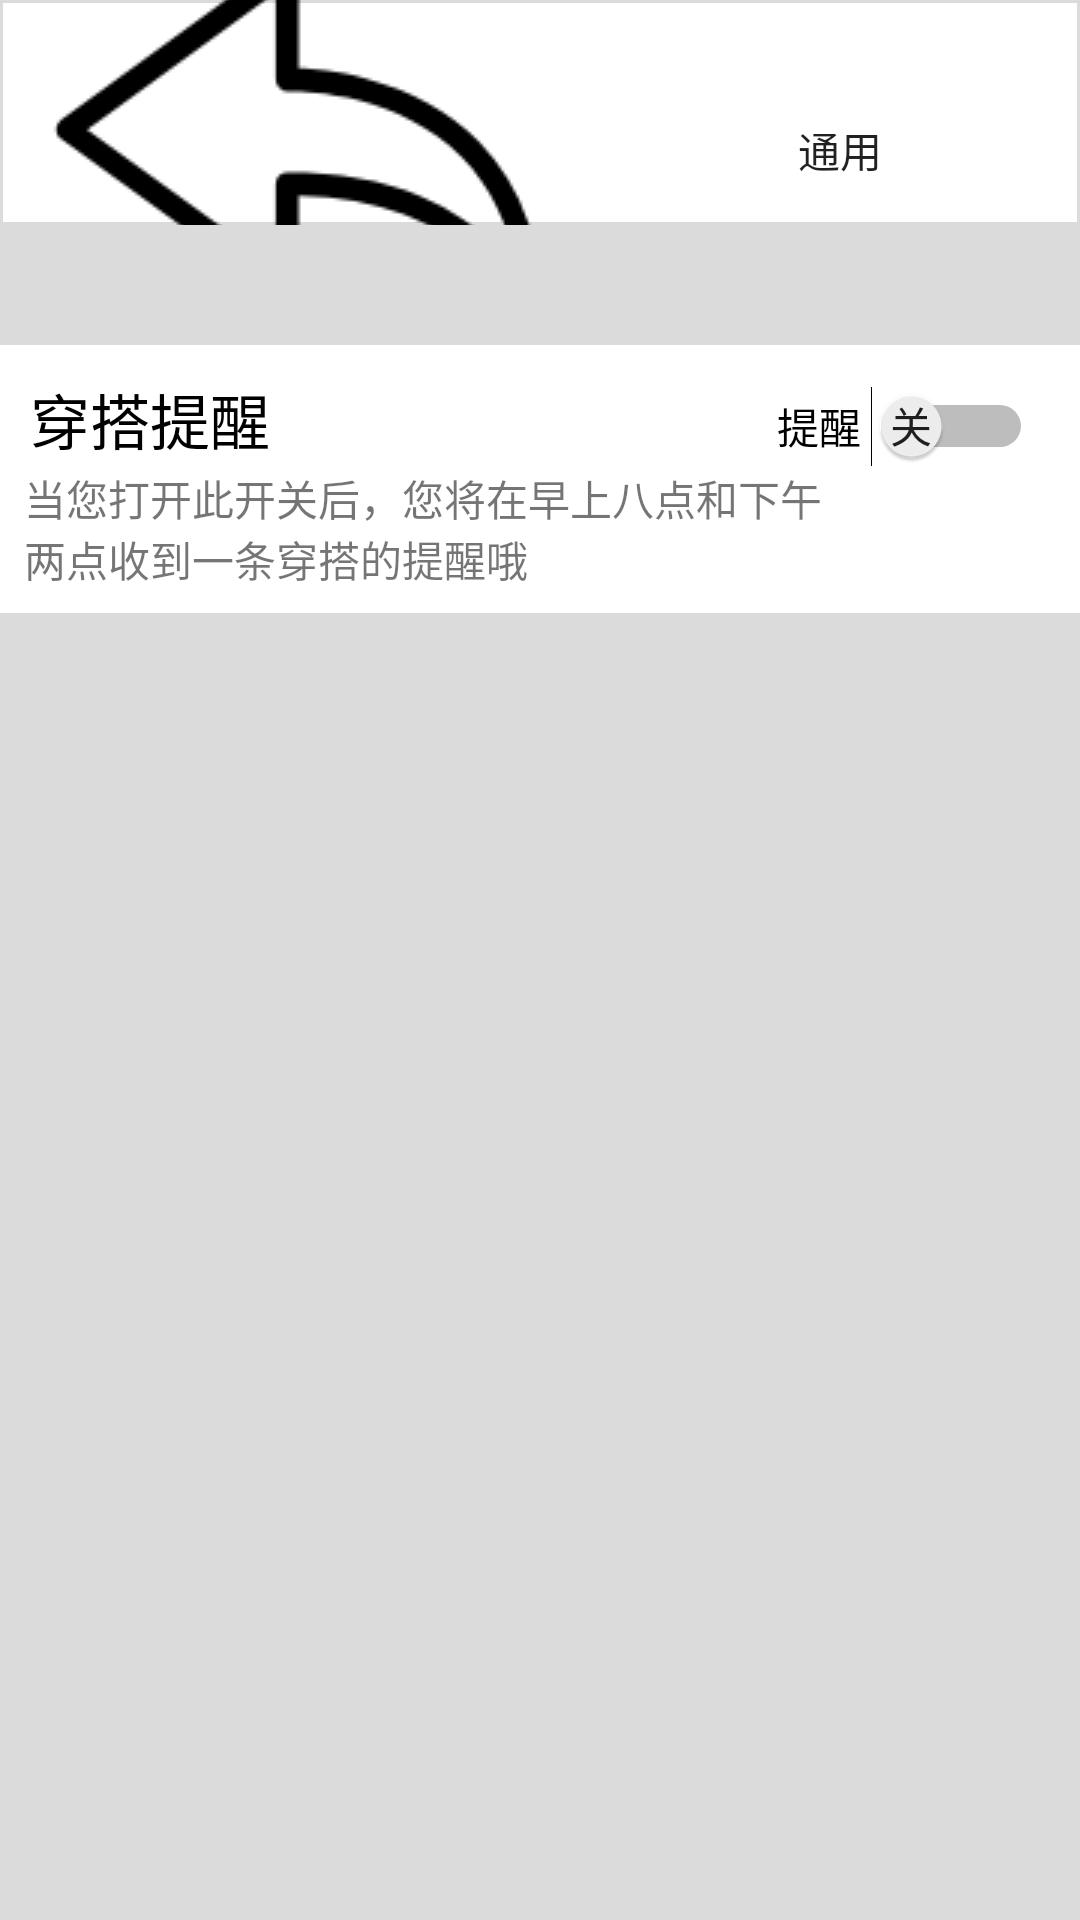

Android layout source for this screen:
<!-- AndroidManifest.xml: application theme AppTheme -->
<!-- res/layout/activity_remind.xml -->
<?xml version="1.0" encoding="utf-8"?>
<android.support.constraint.ConstraintLayout xmlns:android="http://schemas.android.com/apk/res/android"
    xmlns:app="http://schemas.android.com/apk/res-auto"
    xmlns:tools="http://schemas.android.com/tools"
    android:layout_width="match_parent"
    android:layout_height="match_parent"
    android:background="#dbdbdb"
    tools:context=".RemindActivity">

    <TextView
        android:id="@+id/remindText"
        android:layout_width="0dp"
        android:layout_height="wrap_content"
        android:layout_marginBottom="8dp"
        android:layout_marginTop="8dp"
        android:paddingTop="10dp"
        android:paddingBottom="50dp"
        android:paddingLeft="10dp"
        android:text="穿搭提醒"
        android:textColor="#000000"
        android:background="#ffffff"
        android:textSize="20sp"
        app:layout_constraintBottom_toBottomOf="parent"
        app:layout_constraintEnd_toEndOf="parent"
        app:layout_constraintStart_toStartOf="parent"
        app:layout_constraintTop_toTopOf="parent"
        app:layout_constraintVertical_bias="0.19999999" />
    <Button
        android:id="@+id/BACKREMIND"
        style="?android:attr/borderlessButtonStyle"
        android:layout_width="0dp"
        android:layout_height="0dp"
        android:layout_marginBottom="40dp"
        android:background="@drawable/user_btn_border"
        android:drawableLeft="@drawable/come_back"
        android:gravity="center_horizontal|center"
        android:paddingTop="25dp"
        android:text="通用"
        app:layout_constraintBottom_toTopOf="@+id/remindText"
        app:layout_constraintEnd_toEndOf="parent"
        app:layout_constraintStart_toStartOf="parent"
        app:layout_constraintTop_toTopOf="parent" />

    <TextView
        android:id="@+id/textContent"
        android:layout_width="0dp"
        android:layout_height="wrap_content"
        android:layout_marginBottom="8dp"
        android:layout_marginEnd="80dp"
        android:layout_marginStart="8dp"
        android:layout_marginTop="8dp"
        android:text="当您打开此开关后，您将在早上八点和下午两点收到一条穿搭的提醒哦"
        app:layout_constraintBottom_toBottomOf="@+id/remindText"
        app:layout_constraintEnd_toEndOf="@+id/remindText"
        app:layout_constraintStart_toStartOf="@+id/remindText"
        app:layout_constraintTop_toTopOf="@+id/remindText"
        app:layout_constraintVertical_bias="1.0" />

    <Switch
        android:id="@+id/REMIND_SWITCH"
        android:layout_width="wrap_content"
        android:layout_height="wrap_content"
        android:layout_marginEnd="8dp"
        android:padding="5dp"
        android:showText="true"
        android:text="提醒 "
        android:textOff="关"
        android:textOn="开"
        app:layout_constraintBottom_toBottomOf="@+id/remindText"
        app:layout_constraintEnd_toEndOf="@+id/remindText"
        app:layout_constraintHorizontal_bias="0.99"
        app:layout_constraintStart_toStartOf="@+id/remindText"
        app:layout_constraintTop_toTopOf="@+id/remindText"
        app:layout_constraintVertical_bias="0.19999999" />
</android.support.constraint.ConstraintLayout>
<!-- resources referenced by this layout -->
<resources>
  <!-- drawable come_back: png bitmap (drawable, 5322 bytes) -->
  <!-- drawable user_btn_border (drawable) -->
  <?xml version="1.0" encoding="utf-8"?>
  <shape xmlns:android="http://schemas.android.com/apk/res/android"
      android:shape="rectangle">
      
      <solid android:color="#FFFFFF" />
      <stroke
          android:width="1dp"
          android:color="#dbdbdb" />
  </shape>
  <style name="AppTheme" parent="Theme.AppCompat.Light.NoActionBar">
          
          <item name="colorPrimary">@color/colorPrimary</item>
          <item name="colorPrimaryDark">@color/colorPrimaryDark</item>
          <item name="colorAccent">@color/colorAccent</item>
          <item name="coordinatorLayoutStyle">@style/Widget.Support.CoordinatorLayout</item>
      </style>
  <color name="colorPrimary">#ffffff</color>
  <color name="colorPrimaryDark">#999999</color>
  <color name="colorAccent">#deb887</color>
</resources>
